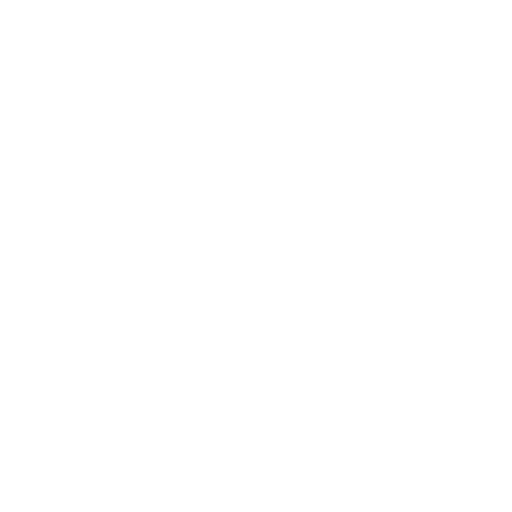
t = 0.00 s
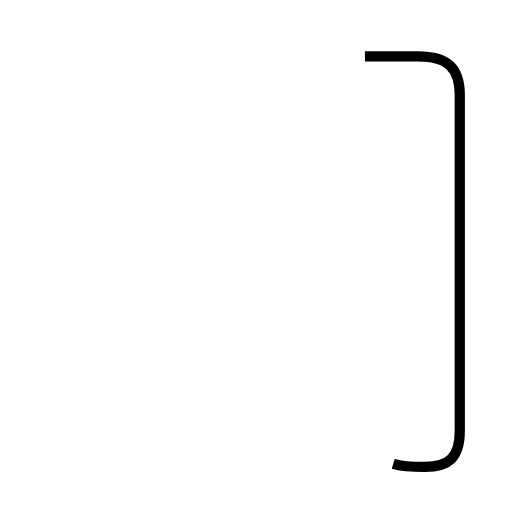
t = 1.60 s
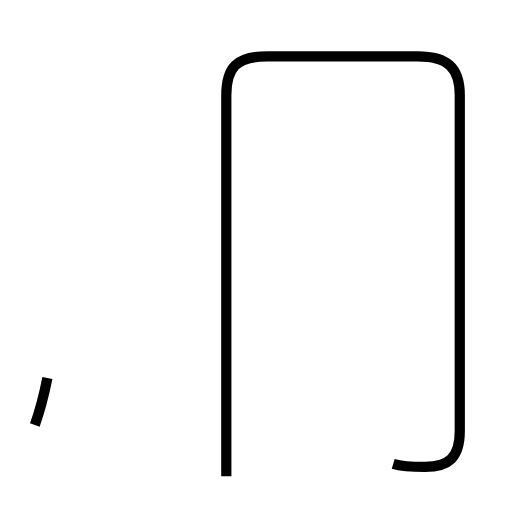
t = 3.34 s
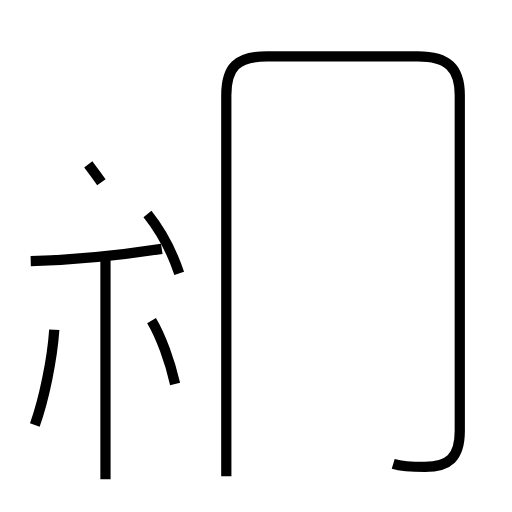
t = 4.97 s
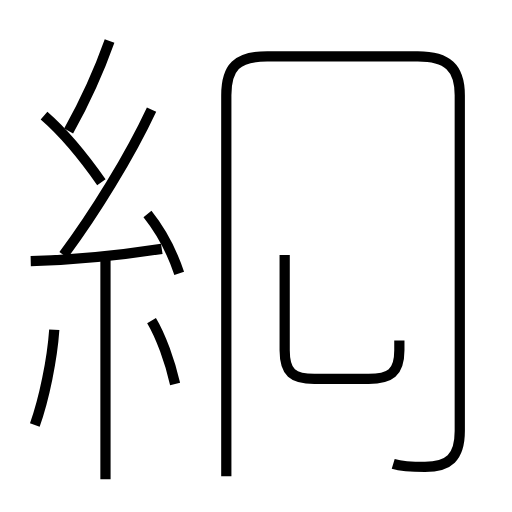
t = 6.71 s
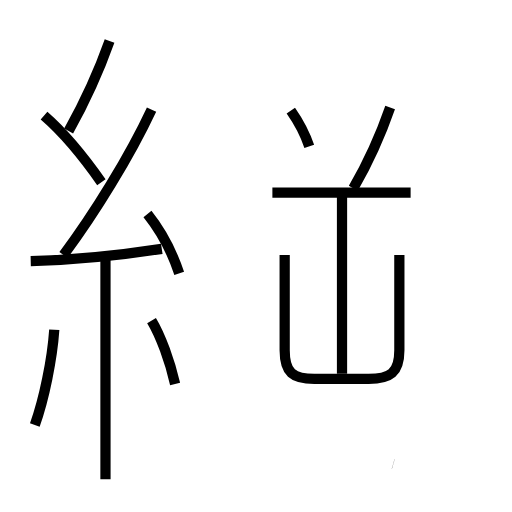
t = 8.27 s

The animated SVG that drew these frames (rendered in a browser with its animation timeline set to each time). Animation: 14 SMIL elements (animate=14); one cycle of 8.27 s.

<?xml version='1.0' encoding='utf-8'?>
<svg viewBox="0.0 -6.0 50.0 50.0" version="1.1" xmlns="http://www.w3.org/2000/svg"><rect x="-1000" y="-1000" width="2000" height="2000" stroke="white" fill="white" /><g style="fill:none;stroke:#000000;stroke-width:1"><path d="M 38.4 1.3 C 39.4 1.6 40.4 1.6 41.5 1.6 C 43.8 1.6 44.9 0.7 44.9 -1.9 L 44.9 -34.7 C 44.9 -37.4 43.7 -38.5 40.8 -38.5 L 26.1 -38.5 C 23.1 -38.5 22.1 -37.4 22.1 -34.7 L 22.1 2.5 " transform="translate(0.0 38.0)" stroke-dasharray="106.44732818027671" stroke-dashoffset="106.44732818027671"><animate attributeName="stroke-dashoffset" from="106.44732818027671" to="0" dur="3.193419845408301s" begin="0s; anim_end.end" fill="freeze" id="anim0" /></path><path d="M 3.4 -2.5 C 4.3 -5.0 5.1 -8.9 5.3 -11.8 " transform="translate(0.0 38.0)" stroke-dasharray="9.516567583868405" stroke-dashoffset="9.516567583868405"><animate attributeName="stroke-dashoffset" from="9.516567583868405" to="0" dur="0.2854970275160521s" begin="anim0.end" fill="freeze" id="anim1" /></path><path d="M 10.3 2.8 L 10.3 -18.7 " transform="translate(0.0 38.0)" stroke-dasharray="21.5" stroke-dashoffset="21.5"><animate attributeName="stroke-dashoffset" from="21.5" to="0" dur="0.645s" begin="anim1.end" fill="freeze" id="anim2" /></path><path d="M 17.1 -6.5 C 16.6 -8.7 15.7 -11.2 14.8 -12.7 " transform="translate(0.0 38.0)" stroke-dasharray="6.635785365036109" stroke-dashoffset="6.635785365036109"><animate attributeName="stroke-dashoffset" from="6.635785365036109" to="0" dur="0.19907356095108328s" begin="anim2.end" fill="freeze" id="anim3" /></path><path d="M 3.0 -18.5 C 7.2 -18.6 11.9 -19.1 15.8 -19.7 " transform="translate(0.0 38.0)" stroke-dasharray="12.864403116659778" stroke-dashoffset="12.864403116659778"><animate attributeName="stroke-dashoffset" from="12.864403116659778" to="0" dur="0.38593209349979335s" begin="anim3.end" fill="freeze" id="anim4" /></path><path d="M 17.5 -17.3 C 16.8 -19.4 15.6 -21.6 14.4 -23.1 " transform="translate(0.0 38.0)" stroke-dasharray="6.607166996889526" stroke-dashoffset="6.607166996889526"><animate attributeName="stroke-dashoffset" from="6.607166996889526" to="0" dur="0.19821500990668578s" begin="anim4.end" fill="freeze" id="anim5" /></path><path d="M 9.9 -26.2 C 7.8 -29.2 5.8 -31.4 4.3 -32.7 " transform="translate(0.0 38.0)" stroke-dasharray="8.599136721205223" stroke-dashoffset="8.599136721205223"><animate attributeName="stroke-dashoffset" from="8.599136721205223" to="0" dur="0.2579741016361567s" begin="anim5.end" fill="freeze" id="anim6" /></path><path d="M 6.2 -19.1 C 9.2 -23.1 12.7 -28.8 14.8 -33.3 " transform="translate(0.0 38.0)" stroke-dasharray="16.626191188678884" stroke-dashoffset="16.626191188678884"><animate attributeName="stroke-dashoffset" from="16.626191188678884" to="0" dur="0.4987857356603665s" begin="anim6.end" fill="freeze" id="anim7" /></path><path d="M 6.7 -31.2 C 8.2 -33.9 9.6 -36.9 10.7 -40.0 " transform="translate(0.0 38.0)" stroke-dasharray="9.67738417451832" stroke-dashoffset="9.67738417451832"><animate attributeName="stroke-dashoffset" from="9.67738417451832" to="0" dur="0.2903215252355496s" begin="anim7.end" fill="freeze" id="anim8" /></path><path d="M 27.8 -19.1 L 27.8 -9.8 C 27.8 -7.6 28.6 -7.0 30.7 -7.0 L 36.0 -7.0 C 38.1 -7.0 39.0 -7.6 39.0 -9.8 L 39.0 -19.1 " transform="translate(0.0 38.0)" stroke-dasharray="33.46896698638663" stroke-dashoffset="33.46896698638663"><animate attributeName="stroke-dashoffset" from="33.46896698638663" to="0" dur="1.004069009591599s" begin="anim8.end" fill="freeze" id="anim9" /></path><path d="M 33.4 -7.5 L 33.4 -24.9 " transform="translate(0.0 38.0)" stroke-dasharray="17.4" stroke-dashoffset="17.4"><animate attributeName="stroke-dashoffset" from="17.4" to="0" dur="0.5219999999999999s" begin="anim9.end" fill="freeze" id="anim10" /></path><path d="M 40.1 -25.2 L 26.6 -25.2 " transform="translate(0.0 38.0)" stroke-dasharray="13.5" stroke-dashoffset="13.5"><animate attributeName="stroke-dashoffset" from="13.5" to="0" dur="0.40499999999999997s" begin="anim10.end" fill="freeze" id="anim11" /></path><path d="M 30.2 -29.7 C 29.8 -30.9 29.1 -32.2 28.4 -33.2 " transform="translate(0.0 38.0)" stroke-dasharray="3.948280909419091" stroke-dashoffset="3.948280909419091"><animate attributeName="stroke-dashoffset" from="3.948280909419091" to="0" dur="0.11844842728257272s" begin="anim11.end" fill="freeze" id="anim12" /></path><path d="M 34.5 -25.6 C 36.0 -28.2 37.2 -30.9 38.1 -33.5" transform="translate(0.0 38.0)" stroke-dasharray="8.69451457162872" stroke-dashoffset="8.69451457162872"><animate attributeName="stroke-dashoffset" from="8.69451457162872" to="0" dur="0.2608354371488616s" begin="anim12.end" fill="freeze" id="anim_end" /></path></g></svg>
